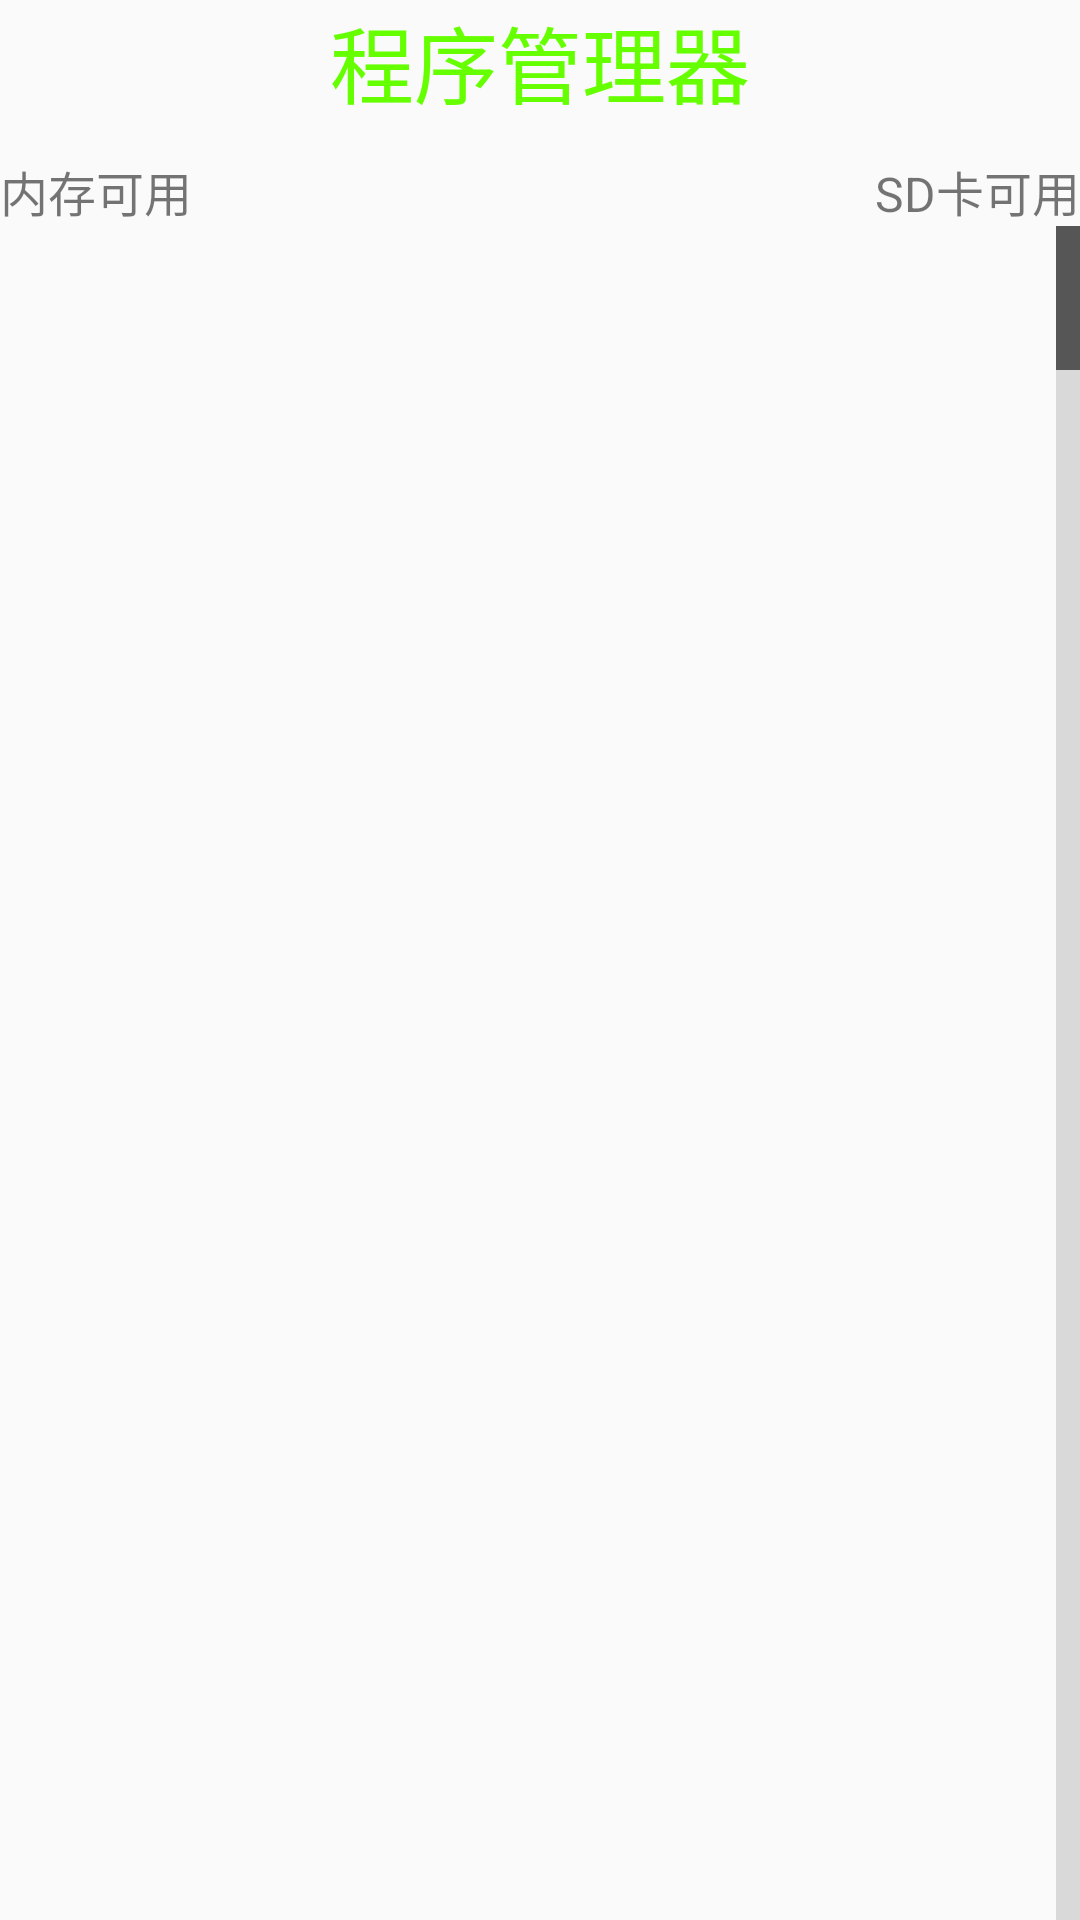

Produce the Android XML layout that renders to this screen, including the resource entries it uses.
<!-- AndroidManifest.xml: application theme Theme.AppCompat.Light.NoActionBar -->
<!-- res/layout/app_manager.xml -->
<?xml version="1.0" encoding="utf-8"?>
<LinearLayout xmlns:android="http://schemas.android.com/apk/res/android"
    android:layout_width="fill_parent"
    android:layout_height="fill_parent"
    android:orientation="vertical" >
    <TextView
        android:layout_width="wrap_content"
        android:layout_height="wrap_content"
        android:layout_gravity="center_horizontal"
        android:text="程序管理器"
        android:textColor="#66ff00"
        android:textSize="28sp" />
    <View
        android:layout_width="fill_parent"
        android:layout_height="1dip"
        android:layout_marginTop="5dip"
        android:background="@drawable/devide_line" />
    <RelativeLayout
        android:layout_width="fill_parent"
        android:layout_height="wrap_content"
        android:layout_marginTop="5dip" >
        <TextView
            android:id="@+id/tv_appmanager_mem_avail"
            android:layout_width="wrap_content"
            android:layout_height="wrap_content"
            android:text="内存可用"
            android:textSize="16sp" />
        <TextView
            android:id="@+id/tv_appmanager_sd_avail"
            android:layout_width="wrap_content"
            android:layout_height="wrap_content"
            android:layout_alignParentRight="true"
            android:text="SD卡可用"
            android:textSize="16sp" />
    </RelativeLayout>

    <RelativeLayout
        android:layout_width="fill_parent"
        android:layout_height="fill_parent" >
        <LinearLayout
            android:id="@+id/ll_appmanager_loading"
            android:layout_width="fill_parent"
            android:layout_height="fill_parent"
            android:gravity="center"
            android:orientation="vertical"
            android:visibility="invisible" >
            <ProgressBar
                android:layout_width="wrap_content"
                android:layout_height="wrap_content" />

            <TextView
                android:layout_width="wrap_content"
                android:layout_height="wrap_content"
                android:text="正在加载程序信息..." />
        </LinearLayout>
        <ListView
            android:id="@+id/lv_appmanager"
            android:fastScrollEnabled="true"
            android:layout_width="fill_parent"
            android:layout_height="fill_parent" >
        </ListView>
    </RelativeLayout>
</LinearLayout>
<!-- resources referenced by this layout -->
<resources>

</resources>
